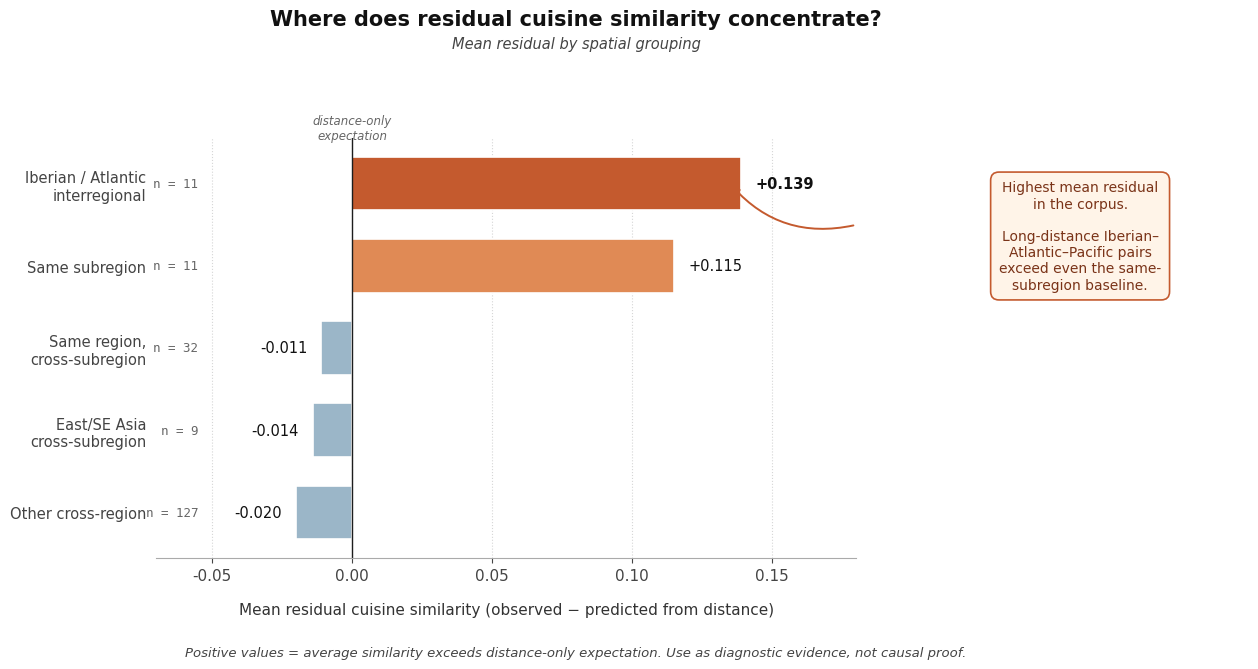

The script that saved this image: (Note: this script raises an exception after producing the figure.)
"""
Build replacement for v4_06 (spatial-grouping bars).
Issue with original: callout text said "Highest mean residual in the prototype.
This is the project's mandatory non-Asia diagnostic case." The words 'prototype'
and 'mandatory' are tells that hurt credibility for a Fisher Prize submission.
This rebuild uses identical data and styling but rewrites the callout to describe
the finding directly.
"""
import os
import matplotlib.pyplot as plt
import numpy as np

plt.rcParams.update({'font.family': 'DejaVu Sans', 'font.size': 11})

# Same data as the published figure
groups = [
    ('Iberian / Atlantic\ninterregional', 0.139, 11),
    ('Same subregion',                    0.115, 11),
    ('Same region,\ncross-subregion',    -0.011, 32),
    ('East/SE Asia\ncross-subregion',    -0.014,  9),
    ('Other cross-region',               -0.020,127),
]
labels = [g[0] for g in groups]
values = [g[1] for g in groups]
ns     = [g[2] for g in groups]

HEADLINE = '#c45a2e'
POSITIVE = '#e08a55'
NEGATIVE = '#9bb6c8'
colors = [HEADLINE, POSITIVE, NEGATIVE, NEGATIVE, NEGATIVE]

fig = plt.figure(figsize=(14, 7), facecolor='white')
ax = plt.axes([0.20, 0.18, 0.50, 0.60])

y_pos = np.arange(len(groups))
bars = ax.barh(y_pos, values, color=colors, edgecolor='white', linewidth=1.2,
               height=0.65)

ax.set_yticks(y_pos)
ax.set_yticklabels(labels, fontsize=10.5, color='#222')
ax.invert_yaxis()

# Value labels at end of each bar
for i, (bar, val, n) in enumerate(zip(bars, values, ns)):
    if val >= 0:
        x_pos = val + 0.005; ha = 'left'
    else:
        x_pos = val - 0.005; ha = 'right'
    fw = 'bold' if i == 0 else 'normal'
    ax.text(x_pos, bar.get_y() + bar.get_height()/2,
            f'{val:+.3f}', va='center', ha=ha,
            fontsize=10.5, color='#111', fontweight=fw)

# n labels in their own column
for i, n in enumerate(ns):
    ax.text(-0.055, i, f'n = {n}',
            va='center', ha='right', fontsize=9, color='#666',
            family='monospace', transform=ax.transData)

ax.axvline(0, color='#1d1d1d', linewidth=1.0, zorder=2)
ax.set_xlabel('Mean residual cuisine similarity (observed − predicted from distance)',
              fontsize=11, color='#333', labelpad=14)
ax.set_xlim(-0.07, 0.18)
ax.set_axisbelow(True)
ax.grid(axis='x', linestyle=':', color='#bbb', alpha=0.6)
for spine in ('top','right','left'):
    ax.spines[spine].set_visible(False)
ax.spines['bottom'].set_color('#aaa')
ax.tick_params(left=False, colors='#444')

ax.text(0, -0.85, 'distance-only\nexpectation',
        ha='center', va='top', fontsize=8.5, color='#666', style='italic')

fig.text(0.5, 0.95,
         'Where does residual cuisine similarity concentrate?',
         ha='center', va='center',
         fontsize=15, fontweight='bold', color='#111')
fig.text(0.5, 0.915,
         'Mean residual by spatial grouping',
         ha='center', va='center',
         fontsize=10.5, color='#444', style='italic')

# === REWRITTEN CALLOUT ===
# Old text: "Highest mean residual in the prototype. This is the project's
#            mandatory non-Asia diagnostic case."
# New text: describes the finding substantively, removes "prototype" and "mandatory".
ax_callout = fig.add_axes([0.74, 0.50, 0.24, 0.28])
ax_callout.axis('off')
ax_callout.set_xlim(0, 1); ax_callout.set_ylim(0, 1)
ax_callout.text(0.5, 0.5,
                "Highest mean residual\nin the corpus.\n\n"
                "Long-distance Iberian–\nAtlantic–Pacific pairs\nexceed even the same-\n"
                "subregion baseline.",
                ha='center', va='center',
                fontsize=10, color='#7a3318',
                bbox=dict(boxstyle='round,pad=0.6', facecolor='#fff4e8',
                          edgecolor='#c45a2e', linewidth=1.2))
ax.annotate('', xy=(0.135, 0.0), xycoords='data',
            xytext=(0.18, 0.5), textcoords='data',
            arrowprops=dict(arrowstyle='->', color='#c45a2e', linewidth=1.4,
                            connectionstyle='arc3,rad=-0.3'),
            zorder=10)

fig.text(0.5, 0.045,
         'Positive values = average similarity exceeds distance-only expectation. Use as diagnostic evidence, not causal proof.',
         ha='center', va='center',
         fontsize=9.5, color='#444', style='italic')

out = '/home/claude/v4_06_secondary_residuals_by_grouping.png'
plt.savefig(out, dpi=200, bbox_inches='tight', facecolor='white')
print(f"Saved {out}")
